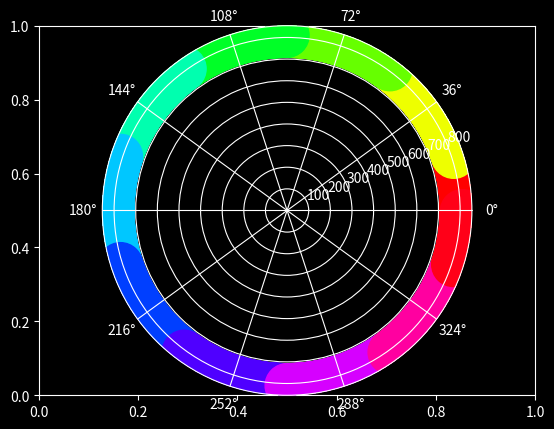

Here is the Python script that generated this plot: (Note: this script raises an exception after producing the figure.)
#coding:utf-8
'''
> File Name : piShow.py
[redacted]
> Mail      : [email redacted]
> Creat Time: 二 4/9 20:39:23 2019
'''
'''
note: 
    该程序希望能展现数学之美，无限不循环小数 π 或 e
    每一位值(与相邻两位有所修正)为theta, 
    每一位所在位数为半径r做半径为(r/(np.pi * 5)) ** 2 的点 
'''
import numpy as np
import matplotlib.pyplot as plt
import copy

def drawOutLine(ax, times):
    M = 1000
    color = np.zeros(M)
    line_r = (times * 2 + 210) * np.ones(M)
    line_theta = [i * 2 * np.pi / M for i in range(M)]
    for i in range(1, 11):
        color[int(i * (M / 10) - M / 20): int((i + 1) * (M / 10) - M / 20)] = (i + 1) * np.pi / 5;
    ax.scatter(line_theta, line_r, c=color, s=1000, cmap = 'hsv')

    plt.xticks(list((2 * np.pi * i) / 10 for i in range(0, 10)), list(range(11)))
    plt.yticks([])
    plt.ylim((0, (times * 2 + 210)))
    plt.grid(False)

def drawpoint(ax, num, times, ch):
    # 生成外围颜色
    drawOutLine(ax, times)
    #取出所有位
    x = []
    for i in range(times):
        temp, addnum = divmod(num * 10 ** i, 10)
        x.append(np.pi / 5 * int(addnum))

    r = 125 * np.ones(times) + list(2 * i for i in range(0, times))
    color = copy.deepcopy(x) #确定颜色
    for i in range(1, len(x) - 1):
        x[i] = x[i] + (x[i - 1] + x[i + 1] - 10) * (np.pi / 100)
    theta = x
    area = (r / (np.pi * 5)) ** 2
    ax.scatter(theta, r, c=color, s=area, cmap='hsv', alpha=0.5)

    plt.text(np.pi * 1.2, 40 + times / 5, ch, size=90, wrap=True)

def main():
    N = 300
    num = np.pi # or np.e
    ch = 'π' # or e

    print("start to draw %lf points!" % np.e)
    plt.style.use('dark_background')
    fig, ax = plt.subplots()
    ax = plt.subplot(111, polar=True)
    drawpoint(ax, num, N, ch)
    fig.set_size_inches(10, 10)
    plt.show()

if __name__ == "__main__":
    main()
